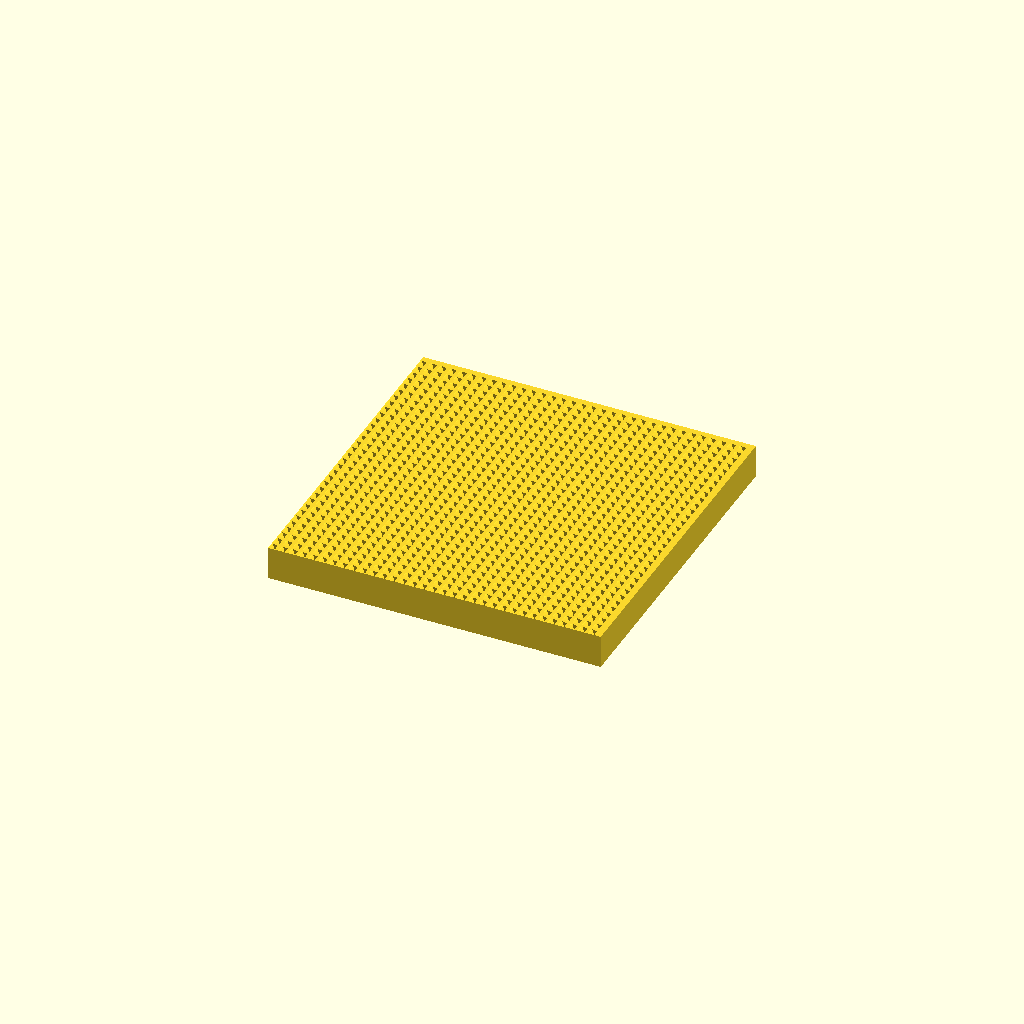
Cell 1 — every parameter at its default value.
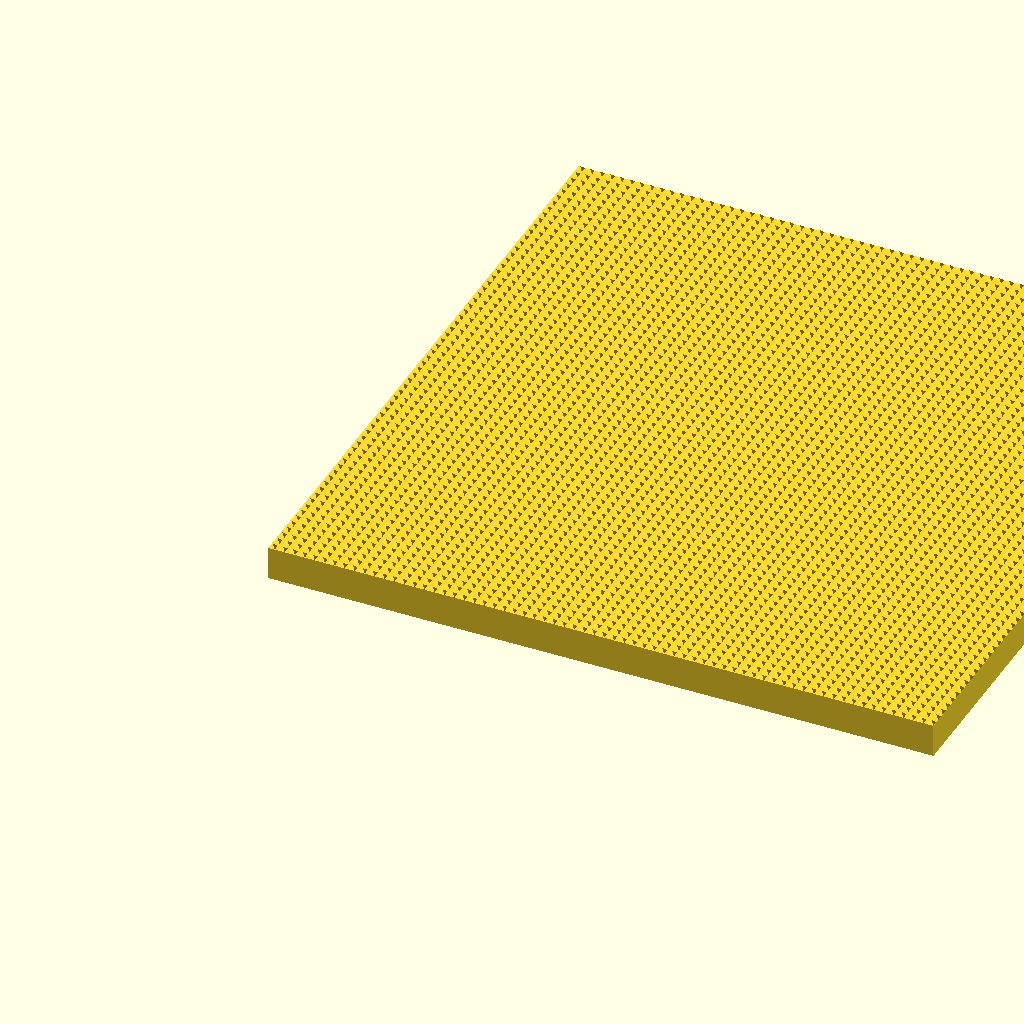
Cell 2 — size set to 80, the other parameters unchanged.
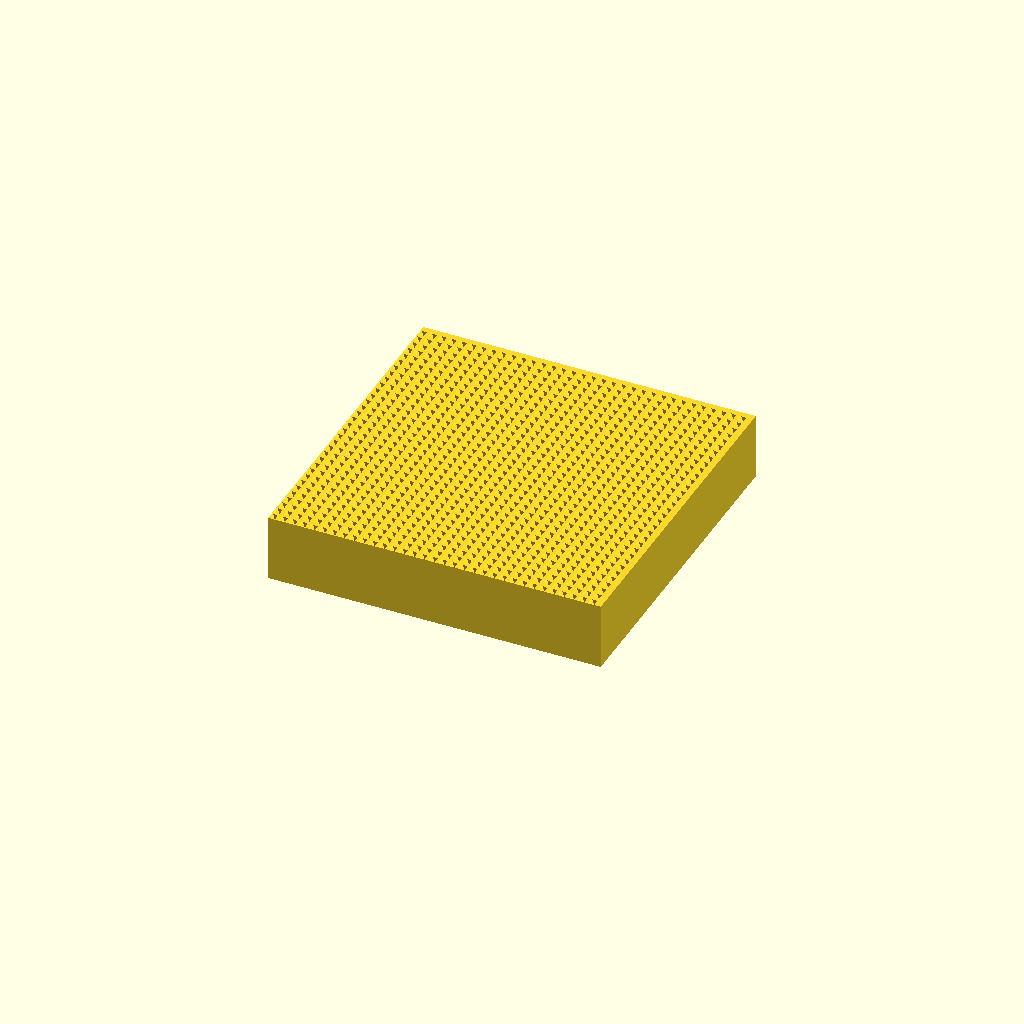
Cell 3: the same model with thickness = 8.
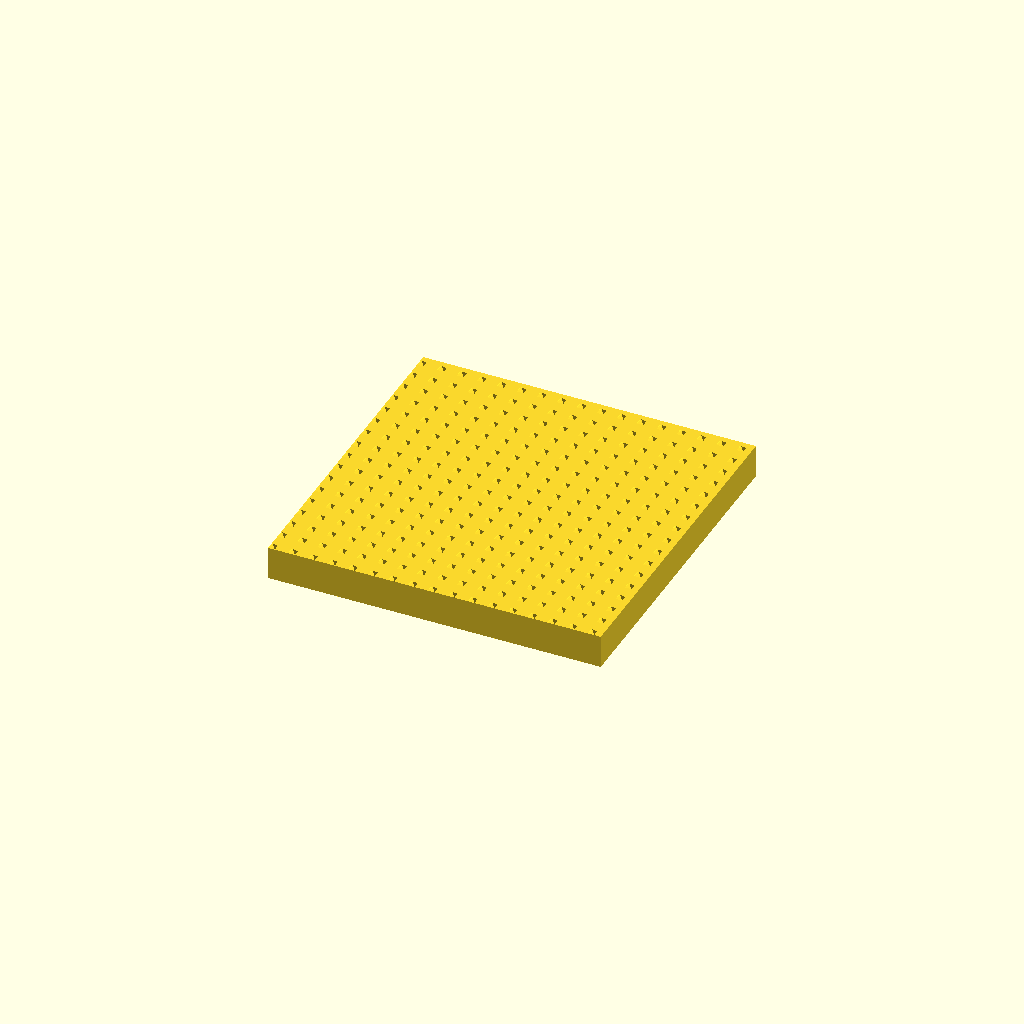
Cell 4: the same model with pattern_pitch = 2.4.
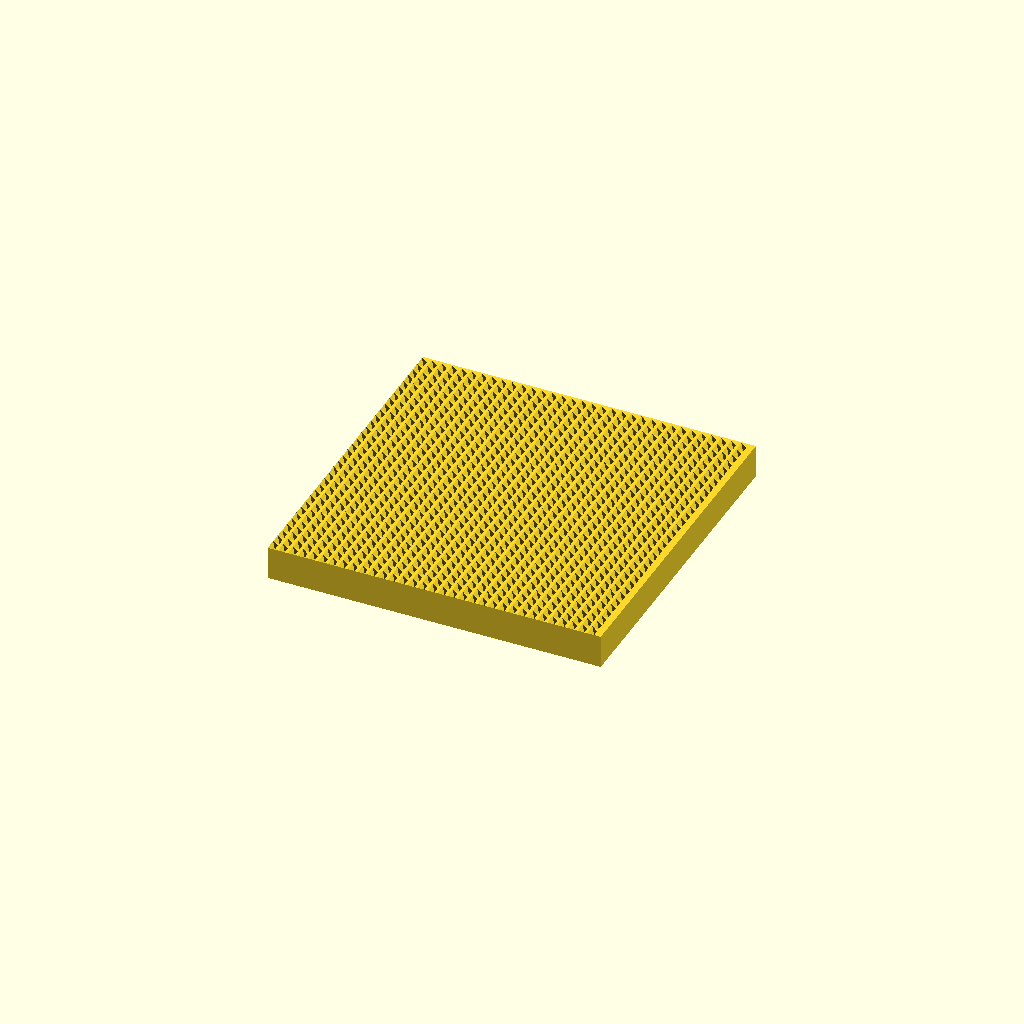
Cell 5: the same model with pyramid_height = 0.8.
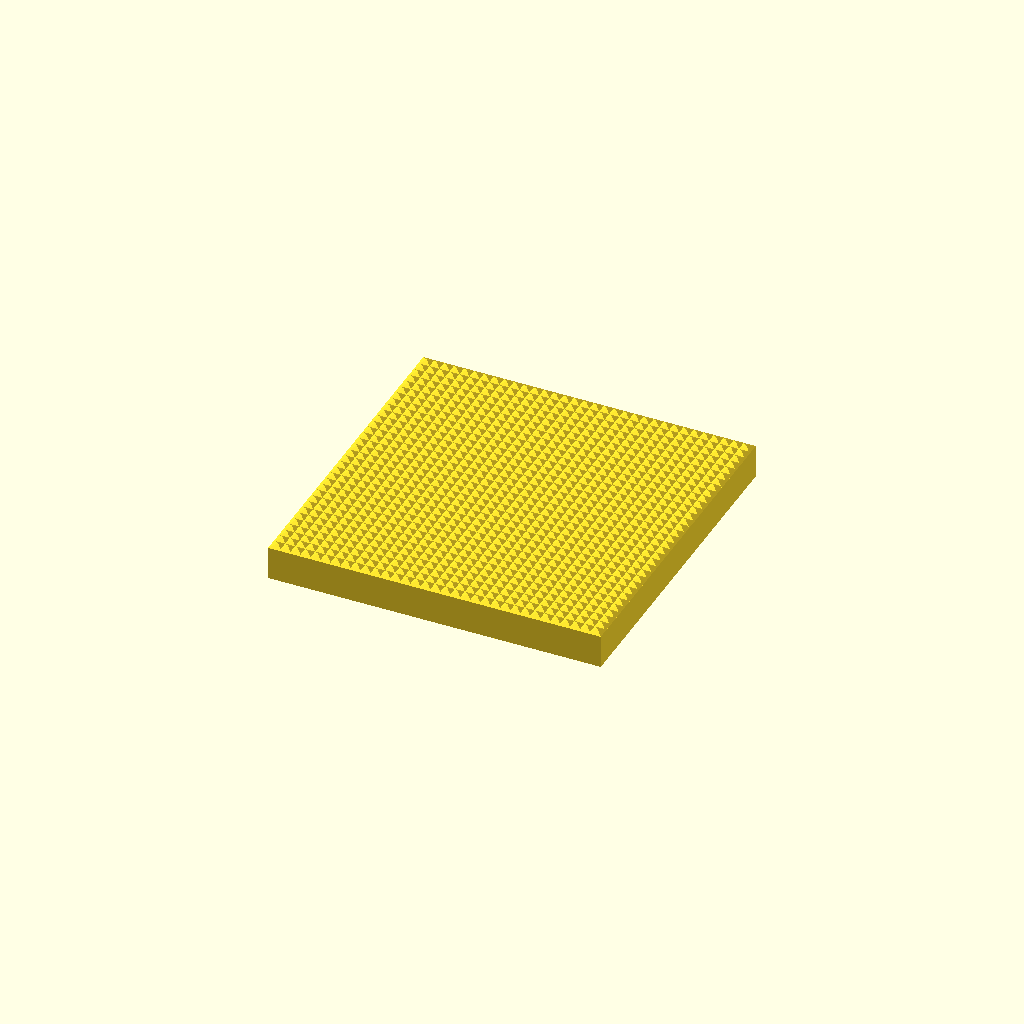
Cell 6 — pyramid_size set to 1.6, the other parameters unchanged.
One fixed orthographic camera (rotation 55°, 0°, 25°; colour scheme Cornfield) for every cell.
Source of the model, uchwyt/plytka.scad:
// ==============================
// PARAMETRY
// ==============================
size = 40;          // bok kwadratu (mm)
thickness = 4;      // grubość płytki (mm)

pattern_pitch = 1.2;   // odległość między punktami (mm)
pyramid_height = 0.4;  // wysokość piramid (mm)
pyramid_size = 0.8;    // szerokość podstawy piramidy (mm)

// ==============================
// MODUŁ PIRAMIDKI
// ==============================
module pyramid(h, base) {
    polyhedron(
        points=[
            [0,0,0],
            [base,0,0],
            [base,base,0],
            [0,base,0],
            [base/2, base/2, h]
        ],
        faces=[
            [0,1,4],
            [1,2,4],
            [2,3,4],
            [3,0,4],
            [0,1,2,3]
        ]
    );
}

// ==============================
// GŁÓWNA PŁYTKA + TEKSTURA
// ==============================
union() {
    // baza
    cube([size, size, thickness]);

    // tekstura (na górze)
    for (x = [0 : pattern_pitch : size - pyramid_size]) {
        for (y = [0 : pattern_pitch : size - pyramid_size]) {

            translate([x, y, thickness])
                pyramid(pyramid_height, pyramid_size);
        }
    }
}
Parameter table extracted from the source (name, type, default, range or options):
size: number, default 40
thickness: number, default 4
pattern_pitch: number, default 1.2
pyramid_height: number, default 0.4
pyramid_size: number, default 0.8
